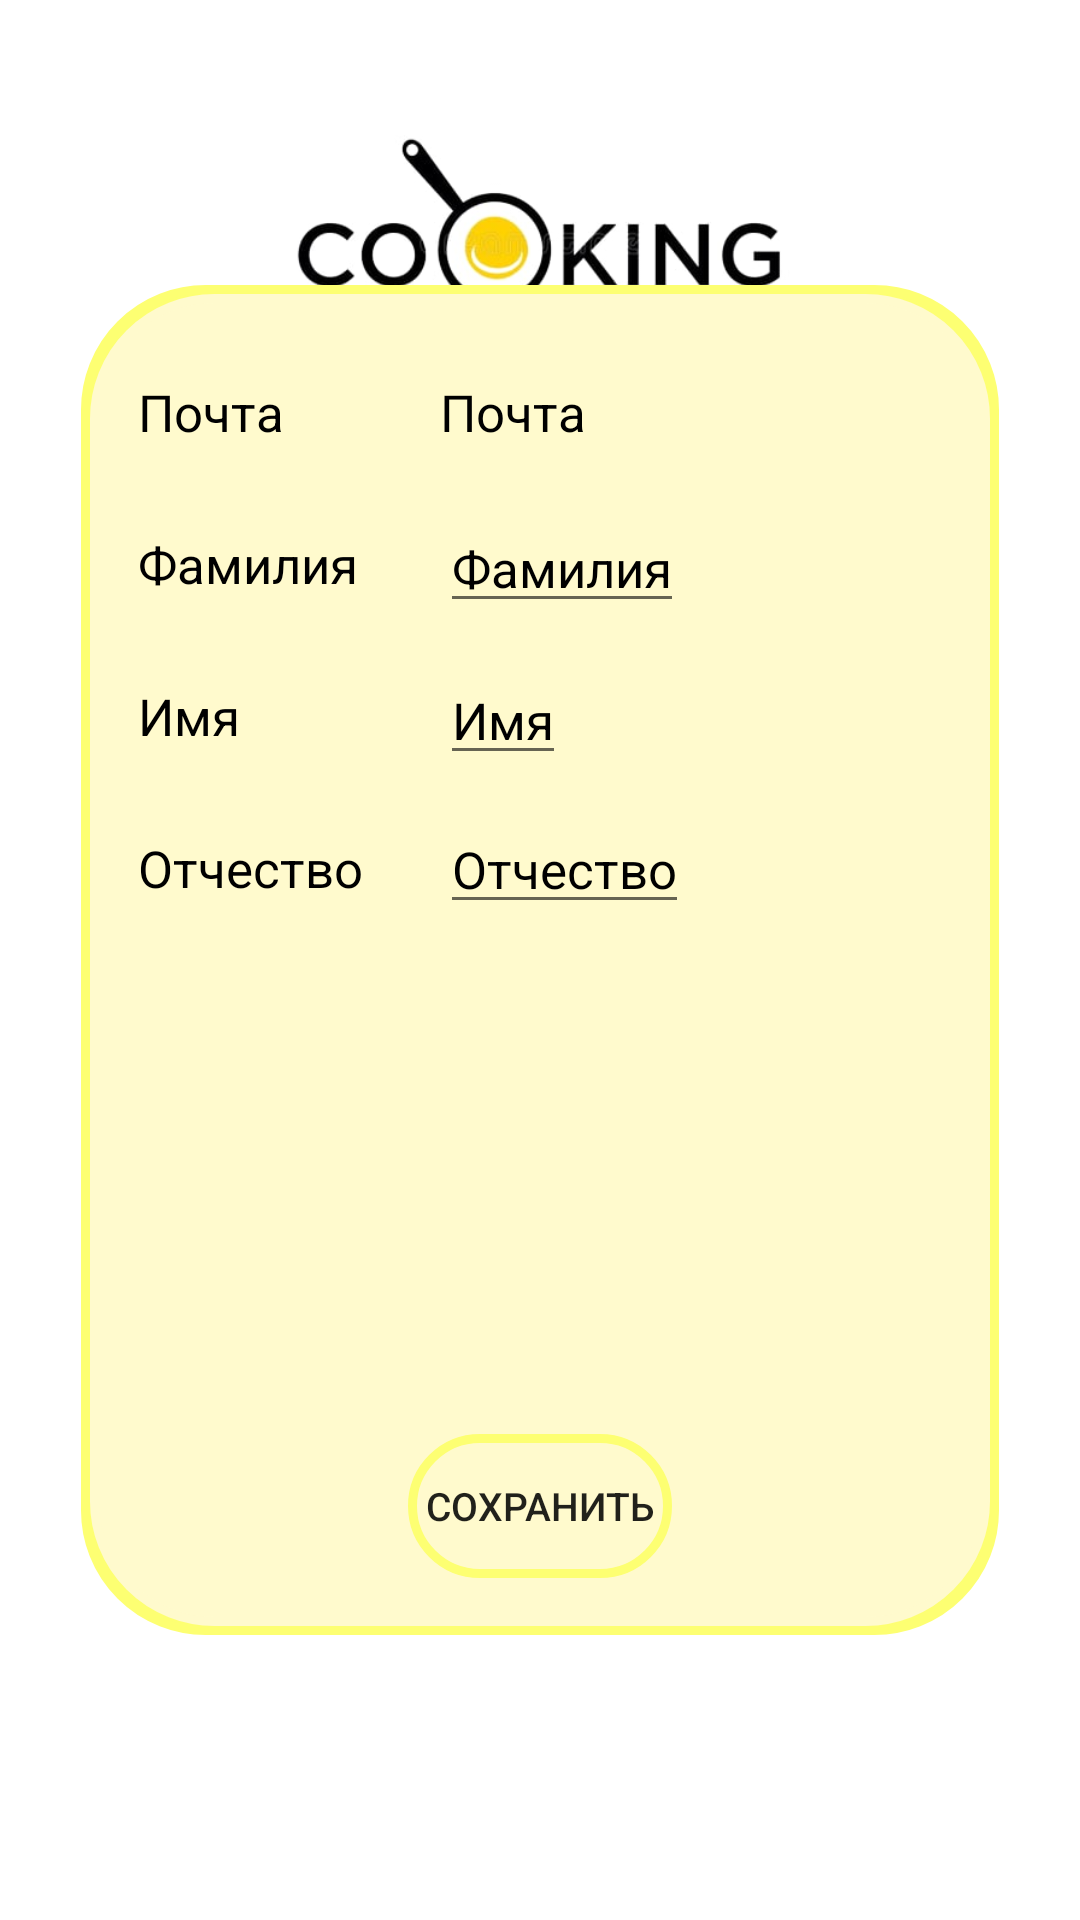

Layout XML and referenced resources for this Android screen:
<!-- AndroidManifest.xml: application theme MyTheme -->
<!-- res/layout/fragment_user.xml -->
<?xml version="1.0" encoding="utf-8"?>
<androidx.constraintlayout.widget.ConstraintLayout xmlns:android="http://schemas.android.com/apk/res/android"
    xmlns:tools="http://schemas.android.com/tools"
    xmlns:app="http://schemas.android.com/apk/res-auto"
    android:layout_width="match_parent"
    android:layout_height="match_parent"
    tools:context=".FragmentUser"
    android:background="@color/white"
    >

    <ImageView
        android:id="@+id/iv_logo"
        android:layout_width="200dp"
        android:layout_height="100dp"
        android:layout_marginTop="25dp"
        android:src="@drawable/logo"
        app:layout_constraintHorizontal_bias="0.501"
        app:layout_constraintLeft_toLeftOf="parent"
        app:layout_constraintRight_toRightOf="parent"
        app:layout_constraintTop_toTopOf="parent" />

    <ImageButton
        android:id="@+id/exitButton"
        android:layout_width="50dp"
        android:layout_height="50dp"
        style="@style/Widget.AppCompat.Button.Borderless"
        android:src="@drawable/ic_exit"
        android:scaleType="fitXY"
        app:layout_constraintTop_toTopOf="parent"
        app:layout_constraintRight_toRightOf="parent"
        />

    <androidx.constraintlayout.widget.ConstraintLayout
        android:layout_width="306dp"
        android:layout_height="450dp"
        android:background="@drawable/recipe_card"
        android:backgroundTint="@color/yellowBanana"
        app:layout_constraintTop_toTopOf="parent"
        app:layout_constraintRight_toRightOf="parent"
        app:layout_constraintLeft_toLeftOf="parent"
        app:layout_constraintBottom_toBottomOf="parent"
        >
    <androidx.constraintlayout.widget.ConstraintLayout
        android:layout_width="300dp"
        android:layout_height="444dp"
        android:background="@drawable/recipe_card"
        android:backgroundTint="@color/lightGoldenYellow"
        app:layout_constraintTop_toTopOf="parent"
        app:layout_constraintBottom_toBottomOf="parent"
        app:layout_constraintRight_toRightOf="parent"
        app:layout_constraintLeft_toLeftOf="parent">

        <TextView
            android:id="@+id/emailTV"
            android:layout_width="wrap_content"
            android:layout_height="wrap_content"
            android:layout_marginLeft="16dp"
            android:layout_marginTop="28dp"
            android:text="@string/Email_ru"
            android:textColor="@color/black"
            android:textSize="17sp"
            app:layout_constraintLeft_toLeftOf="parent"
            app:layout_constraintTop_toTopOf="parent" />

        <TextView
            android:id="@+id/emailTV1"
            style="undeh"
            android:layout_width="wrap_content"
            android:layout_height="wrap_content"
            android:layout_marginLeft="52dp"
            android:text="@string/Email_ru"
            android:textColor="@color/black"
            android:textSize="17sp"
            app:layout_constraintBottom_toBottomOf="@id/emailTV"
            app:layout_constraintLeft_toRightOf="@id/emailTV"
            app:layout_constraintTop_toTopOf="@id/emailTV"
            app:layout_constraintVertical_bias="0.571" />

        <TextView
            android:id="@+id/lastnameTV"
            android:layout_width="wrap_content"
            android:layout_height="wrap_content"
            android:layout_marginLeft="16dp"
            android:layout_marginTop="28dp"
            android:text="@string/Lastname_ru"
            android:textColor="@color/black"
            android:textSize="17sp"
            app:layout_constraintLeft_toLeftOf="parent"
            app:layout_constraintTop_toBottomOf="@id/emailTV" />

        <EditText
            android:id="@+id/lastnameTV1"
            android:layout_width="wrap_content"
            android:layout_height="wrap_content"
            android:text="@string/Lastname_ru"
            android:textColor="@color/black"
            android:textSize="17sp"
            app:layout_constraintBottom_toBottomOf="@id/lastnameTV"
            app:layout_constraintLeft_toLeftOf="@id/emailTV1"
            app:layout_constraintTop_toTopOf="@id/lastnameTV"
            app:layout_constraintVertical_bias="0.523" />

        <TextView
            android:id="@+id/nameTV"
            android:layout_width="wrap_content"
            android:layout_height="wrap_content"
            android:layout_marginLeft="16dp"
            android:layout_marginTop="28dp"
            android:text="@string/Name_ru"
            android:textColor="@color/black"
            android:textSize="17sp"
            app:layout_constraintLeft_toLeftOf="parent"
            app:layout_constraintTop_toBottomOf="@id/lastnameTV" />

        <EditText
            android:id="@+id/nameTV1"
            android:layout_width="wrap_content"
            android:layout_height="wrap_content"
            android:text="@string/Name_ru"
            android:textColor="@color/black"
            android:textSize="17sp"
            app:layout_constraintBottom_toBottomOf="@id/nameTV"
            app:layout_constraintLeft_toLeftOf="@id/lastnameTV1"
            app:layout_constraintTop_toTopOf="@id/nameTV"
            app:layout_constraintVertical_bias="0.523" />

        <TextView
            android:id="@+id/patronymicTV"
            android:layout_width="wrap_content"
            android:layout_height="wrap_content"
            android:layout_marginLeft="16dp"
            android:layout_marginTop="28dp"
            android:text="@string/Patronymic_ru"
            android:textColor="@color/black"
            android:textSize="17sp"
            app:layout_constraintLeft_toLeftOf="parent"
            app:layout_constraintTop_toBottomOf="@id/nameTV" />

        <EditText
            android:id="@+id/patronymicTV1"
            android:layout_width="wrap_content"
            android:layout_height="wrap_content"
            android:text="@string/Patronymic_ru"
            android:textColor="@color/black"
            android:textSize="17sp"
            app:layout_constraintBottom_toBottomOf="@id/patronymicTV"
            app:layout_constraintLeft_toLeftOf="@id/nameTV1"
            app:layout_constraintTop_toTopOf="@id/patronymicTV"
            app:layout_constraintVertical_bias="0.571" />

        <Button
            android:id="@+id/updateButton"
            android:layout_width="wrap_content"
            android:layout_height="wrap_content"
            android:layout_marginBottom="16dp"
            android:background="@drawable/recipe_card"
            android:text="@string/Save_ru"
            android:textSize="13sp"
            app:layout_constraintBottom_toBottomOf="parent"
            app:layout_constraintLeft_toLeftOf="parent"
            app:layout_constraintRight_toRightOf="parent" />

    </androidx.constraintlayout.widget.ConstraintLayout>
    </androidx.constraintlayout.widget.ConstraintLayout>


</androidx.constraintlayout.widget.ConstraintLayout>
<!-- resources referenced by this layout -->
<resources>
  <color name="black">#FF000000</color>
  <color name="lightGoldenYellow">#FFFACD</color>
  <color name="white">#FFFFFFFF</color>
  <color name="yellowBanana">#fdff72</color>
  <!-- drawable logo: jpg bitmap (drawable-v24, 8395 bytes) -->
  <!-- drawable recipe_card (drawable) -->
  <?xml version="1.0" encoding="utf-8"?>
  <shape xmlns:android="http://schemas.android.com/apk/res/android"
      android:shape="rectangle"
      android:id="@+id/shapeForAddIngredient">
      <stroke android:width="3dp"
          android:color="@color/yellowBanana"/>
      <corners
          android:radius="40dp"
          />
  </shape>
  <string name="Email_ru">Почта</string>
  <string name="Lastname_ru">Фамилия</string>
  <string name="Name_ru">Имя</string>
  <string name="Patronymic_ru">Отчество</string>
  <string name="Save_ru">Сохранить</string>
  <style name="MyTheme" parent="Theme.AppCompat.Light.NoActionBar">
          <item name="colorPrimary">@color/yellowBanana</item>
      </style>
</resources>
